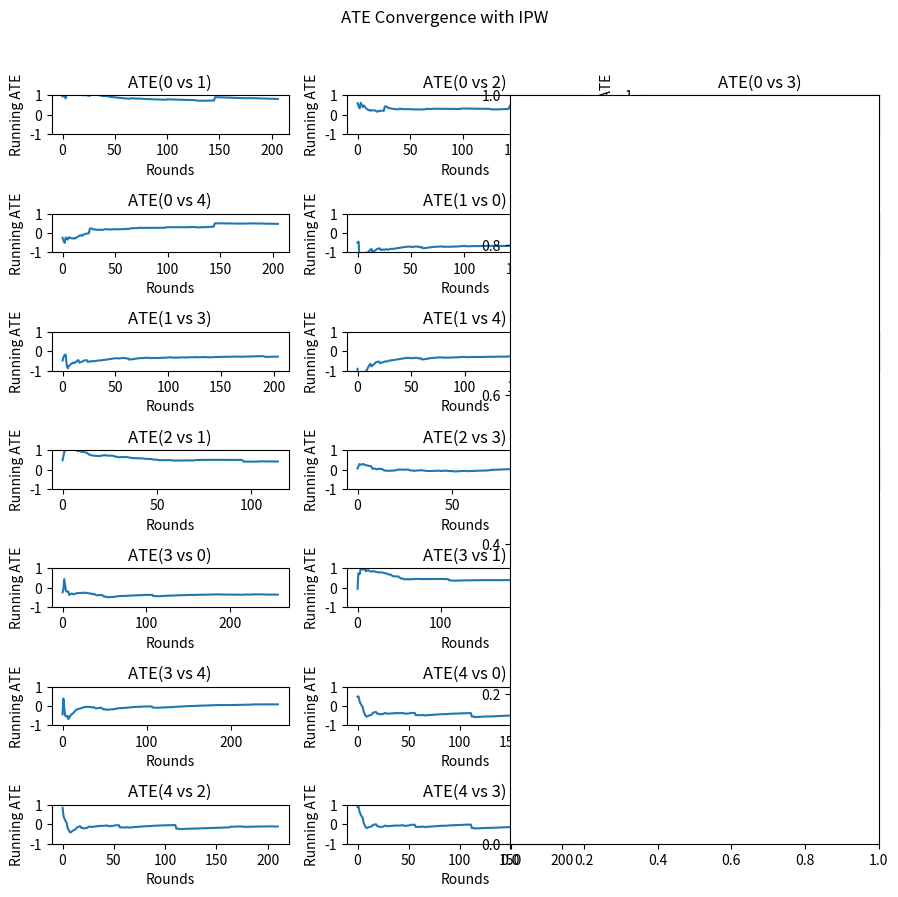
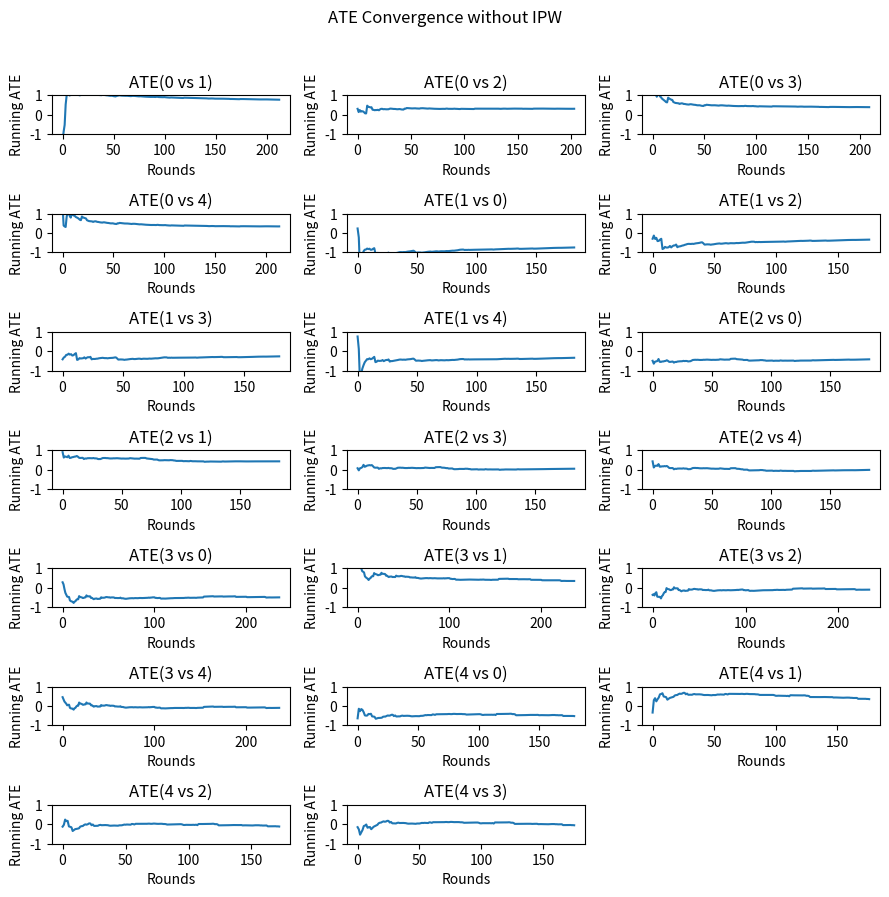
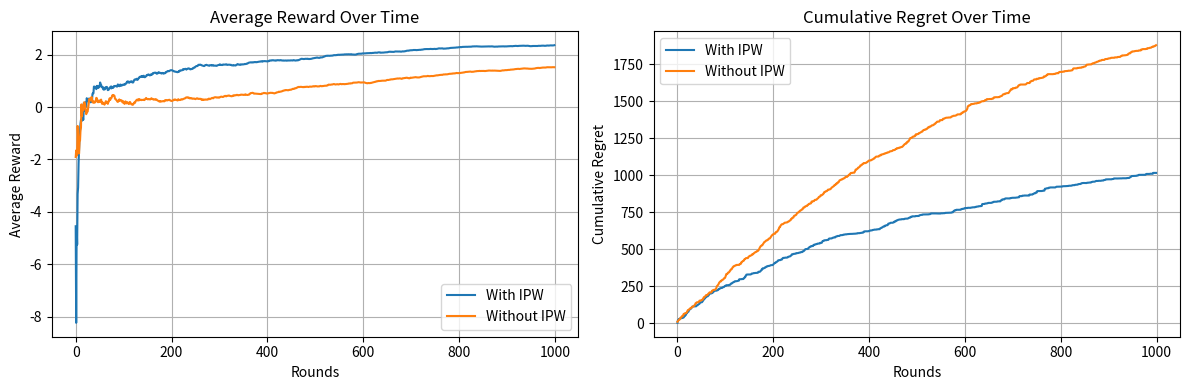

Write the Python code that produced these figures, in order.
# -*- coding: utf-8 -*-
import math
import numpy as np
import matplotlib.pyplot as plt

class LinEXP3E:
    """
    Implementation of the RealLinEXP3 algorithm for adversarial contextual bandits 
    with Average Treatment Effect (ATE) estimation.
    
    Parameters:
    -----------
    n_arms : int
        Number of arms/actions (K > 0)
    gamma : float
        Exploration parameter in [0, 1]
    context_dimension : int
        Dimension of the context vectors (d > 0)
    eta : float, optional
        Learning rate. If None, computed as sqrt(ln(K)/(KT))
    n_rounds : int, optional
        Number of rounds (T). Required if eta is None
    random_seed : int, optional
        Random seed for reproducibility
    """
    def __init__(self, n_arms: int, gamma: float, context_dimension: int, 
                 use_IPW: bool = True, eta: float = None, n_rounds: int = None,
                 random_seed: int = None) -> None:
        # Set random seed if provided
        if random_seed is not None:
            np.random.seed(random_seed)
            
        # Validate inputs
        if n_arms <= 0 or context_dimension <= 0:
            raise ValueError("n_arms and context_dimension must be positive")
        if not 0 <= gamma <= 1:
            raise ValueError("gamma must be in [0, 1]")
            
        self.n_arms = n_arms
        self.gamma = gamma
        self.context_dimension = context_dimension
        self.use_IPW = use_IPW
        
        # Initialize estimators and statistics
        self.reward_estimator = np.zeros((n_arms, context_dimension))  # θ_t for each arm
        self.reward_estimator_IPW = {a: [] for a in range(n_arms)}  # IPW rewards history
        self.cumulative_rewards = np.zeros(n_arms)  # R_hat in the paper
        
        # ATE tracking matrix: arm a vs arm b
        self.ATE_matrix = {
            a: {b: [] for b in range(n_arms) if b != a}
            for a in range(n_arms)
        }

        # Set learning rate
        if eta is None:
            if n_rounds is None or n_rounds <= 0:
                raise ValueError("n_rounds must be positive when eta is None")
            self.eta = np.sqrt(np.log(n_arms) / (n_arms * n_rounds))
        else:
            if eta <= 0:
                raise ValueError("eta must be positive")
            self.eta = eta

    def get_weights(self, context: np.ndarray) -> np.ndarray:
        """Calculate arm weights based on current context."""
        scores = np.array([
            np.dot(context, self.reward_estimator[a]) for a in range(self.n_arms)
        ])

        weights = np.exp(self.eta * scores)

        return weights

    def get_action_probs(self, context: np.ndarray) -> np.ndarray:
        """
        Return softmax probabilities over contextual scores since get_weights gives exponentiated scores.
        Returns all probabilities for each arm in a single array.
        Uses the same policy given in LinEXP3.
        """
        weights = self.get_weights(context)
        probs = (1 - self.gamma) * weights / np.sum(weights) + (self.gamma / self.n_arms)
        return probs

    def draw_action(self, context: np.ndarray) -> int:
        """
        Draw an arm (A_t) using the policy (π) for context (x_t)
        """
        probs = self.get_action_probs(context)
        arm = int(np.random.choice(self.n_arms, p=probs))
        return arm

    def get_action_probability(self, context: np.ndarray, arm: int) -> float:
        """
        Wrapper function to return π(a | x_t) for a given context and arm,
        using the same policy as draw_action (EXP3-style with gamma smoothing).
        """
        return self.get_action_probs(context)[arm]

    def matrix_geometric_resampling(self, context: np.ndarray, M: int, arm: int) -> np.ndarray:
        """
        Perform Matrix Geometric Resampling to estimate inverse covariance matrix.
        
        Args:
            context: Current context vector x_t
            M: Number of resampling iterations
            arm: Target arm for estimation
            
        Returns:
            Estimated inverse covariance matrix
        """
        d = self.context_dimension
        context_norm = np.linalg.norm(context)
        
        # Avoid numerical instability
        epsilon = 1e-10
        beta = 1.0 / (2 * max(context_norm**2, epsilon))
        
        identity = np.eye(d)
        A_current = identity.copy()
        Sigma_inv_est = beta * identity

        for _ in range(M):
            # Sample random context and action
            context_sample = np.random.randn(d)
            action = self.draw_action(context_sample)
            
            if action == arm:
                outer_product = np.outer(context_sample, context_sample)
                A_current = A_current @ (identity - beta * outer_product)
                Sigma_inv_est += beta * A_current

        return Sigma_inv_est

    def update_real_lin_exp3_reward_estimator(self, context: np.ndarray, M: int, arm: int, reward: float) -> np.ndarray:
        """
        Return reward estimator based on current context and arm.

        Parameters
        ----------
        context : np.ndarray
            Context vector observed at current round.
        M : int
            Number of resampling iterations.
        arm : int
            Action selected by the agent.
        reward : float
            Observed reward for the selected action.

        Returns
        -------
        np.ndarray
            Updated reward estimator
        """

        # Calculate inverse covariance matrix estimate using MGR
        inv_cov_matrix_est = self.matrix_geometric_resampling(context, M, arm)

        # Calculate inverse propensity weight (IPW)
        prob = self.get_action_probability(context, arm)
        inv_propensity = 1.0 / max(prob, 1e-6)  # Clipped IPW to avoid division by zero

        # Update reward estimator using inverse covariance matrix estimate
        reward_estimator = inv_cov_matrix_est @ context * reward

        # Create reward estimator with IPW adjustment
        ipw_reward_estimator = reward_estimator * inv_propensity

        if self.use_IPW:
            self.reward_estimator[arm] += ipw_reward_estimator
        else:
            self.reward_estimator[arm] += reward_estimator

        # Calculate IPW-adjusted reward estimate 
        ipw_reward = float(np.mean(ipw_reward_estimator))  # Convert to scalar
        self.reward_estimator_IPW[arm].append(ipw_reward)

        # Update ATE estimates for all pairs
        curr_arm_reward = ipw_reward
        for other_arm in range(self.n_arms):
            if other_arm != arm and self.reward_estimator_IPW[other_arm]:
                other_arm_mean = float(np.mean(self.reward_estimator_IPW[other_arm]))
                ATE = curr_arm_reward - other_arm_mean
                self.ATE_matrix[arm][other_arm].append(ATE)

        return reward_estimator

def plot_ate_convergence(agent: LinEXP3E) -> None:
    """
    Visualize ATE convergence for all arm pairs over time.
    Creates a grid of subplots showing running averages of ATE estimates.
    """
    n_arms = agent.n_arms
    arm_pairs = [(a, b) for a in range(n_arms) for b in range(n_arms) if a != b]

    n_plots = len(arm_pairs)
    n_cols = 3
    n_rows = math.ceil(n_plots / n_cols)

    fig, axes = plt.subplots(n_rows, n_cols, figsize=(3 * n_cols, 1.25 * n_rows))
    ipw_status = "with IPW" if agent.use_IPW else "without IPW"
    fig.suptitle(f"ATE Convergence {ipw_status}", y=1.02)
    axes = axes.flatten()  # Ensure axes is always flat array

    global_min, global_max = -1, 1

    for idx, (a, b) in enumerate(arm_pairs):
        ates = np.array(agent.ATE_matrix[a][b], dtype=float)
        if len(ates) > 0:
            running_avg = [np.mean(ates[:i+1]) for i in range(len(ates))]
            axes[idx].plot(running_avg)
            axes[idx].set_ylim(global_min, global_max)
            axes[idx].set_title(f"ATE({a} vs {b})")
            axes[idx].set_xlabel("Rounds")
            axes[idx].set_ylabel("Running ATE")
        else:
            axes[idx].text(0.5, 0.5, 'No Data', ha='center')
            axes[idx].set_xticks([])
            axes[idx].set_yticks([])

    # Hide empty subplots
    for j in range(idx + 1, len(axes)):
        axes[j].axis('off')

    plt.tight_layout()
    plt.show()


if __name__ == "__main__":
    # Set random seed for reproducibility
    np.random.seed(42)
    
    # Simulation parameters
    n_arms = 5
    context_dim = 10
    gamma = 0.1
    horizon = 1000
    M = 10
    noise_std = 0.1

    # True unknown reward parameters (one per arm)
    true_theta = np.random.randn(n_arms, context_dim)

    # Run simulations for both IPW and non-IPW
    results = {}
    for use_ipw in [True, False]:
        # Initialize agent
        agent = LinEXP3E(n_arms=n_arms, gamma=gamma, context_dimension=context_dim, 
                        n_rounds=horizon, use_IPW=use_ipw)

        # Tracking performance
        total_reward = 0
        total_regret = 0
        rewards_per_round = []
        regret_per_round = []

        # Run simulation
        for t in range(horizon):
            context = np.random.randn(context_dim)
            arm = agent.draw_action(context)

            # Compute true reward and noise
            reward = np.dot(true_theta[arm], context) + np.random.normal(0, noise_std)
            optimal_reward = np.max([np.dot(theta, context) for theta in true_theta])
            regret = optimal_reward - reward

            # Update agent and track metrics
            agent.update_real_lin_exp3_reward_estimator(context, M=M, arm=arm, reward=reward)
            total_reward += reward
            total_regret += regret
            rewards_per_round.append(total_reward / (t + 1))
            regret_per_round.append(total_regret)

        # Store results
        results[use_ipw] = {
            'agent': agent,
            'rewards': rewards_per_round,
            'regret': regret_per_round
        }

    # Plot ATE convergence for both
    plt.figure(figsize=(15, 5))
    plt.subplot(1, 2, 1)
    plot_ate_convergence(results[True]['agent'])
    plt.subplot(1, 2, 2)
    plot_ate_convergence(results[False]['agent'])

    # Plot comparison of rewards and regret
    plt.figure(figsize=(12, 4))

    # Average reward comparison
    plt.subplot(1, 2, 1)
    plt.plot(results[True]['rewards'], label='With IPW')
    plt.plot(results[False]['rewards'], label='Without IPW')
    plt.title("Average Reward Over Time")
    plt.xlabel("Rounds")
    plt.ylabel("Average Reward")
    plt.legend()
    plt.grid(True)

    # Cumulative regret comparison
    plt.subplot(1, 2, 2)
    plt.plot(results[True]['regret'], label='With IPW')
    plt.plot(results[False]['regret'], label='Without IPW')
    plt.title("Cumulative Regret Over Time")
    plt.xlabel("Rounds")
    plt.ylabel("Cumulative Regret")
    plt.legend()
    plt.grid(True)

    plt.tight_layout()
    plt.show()

